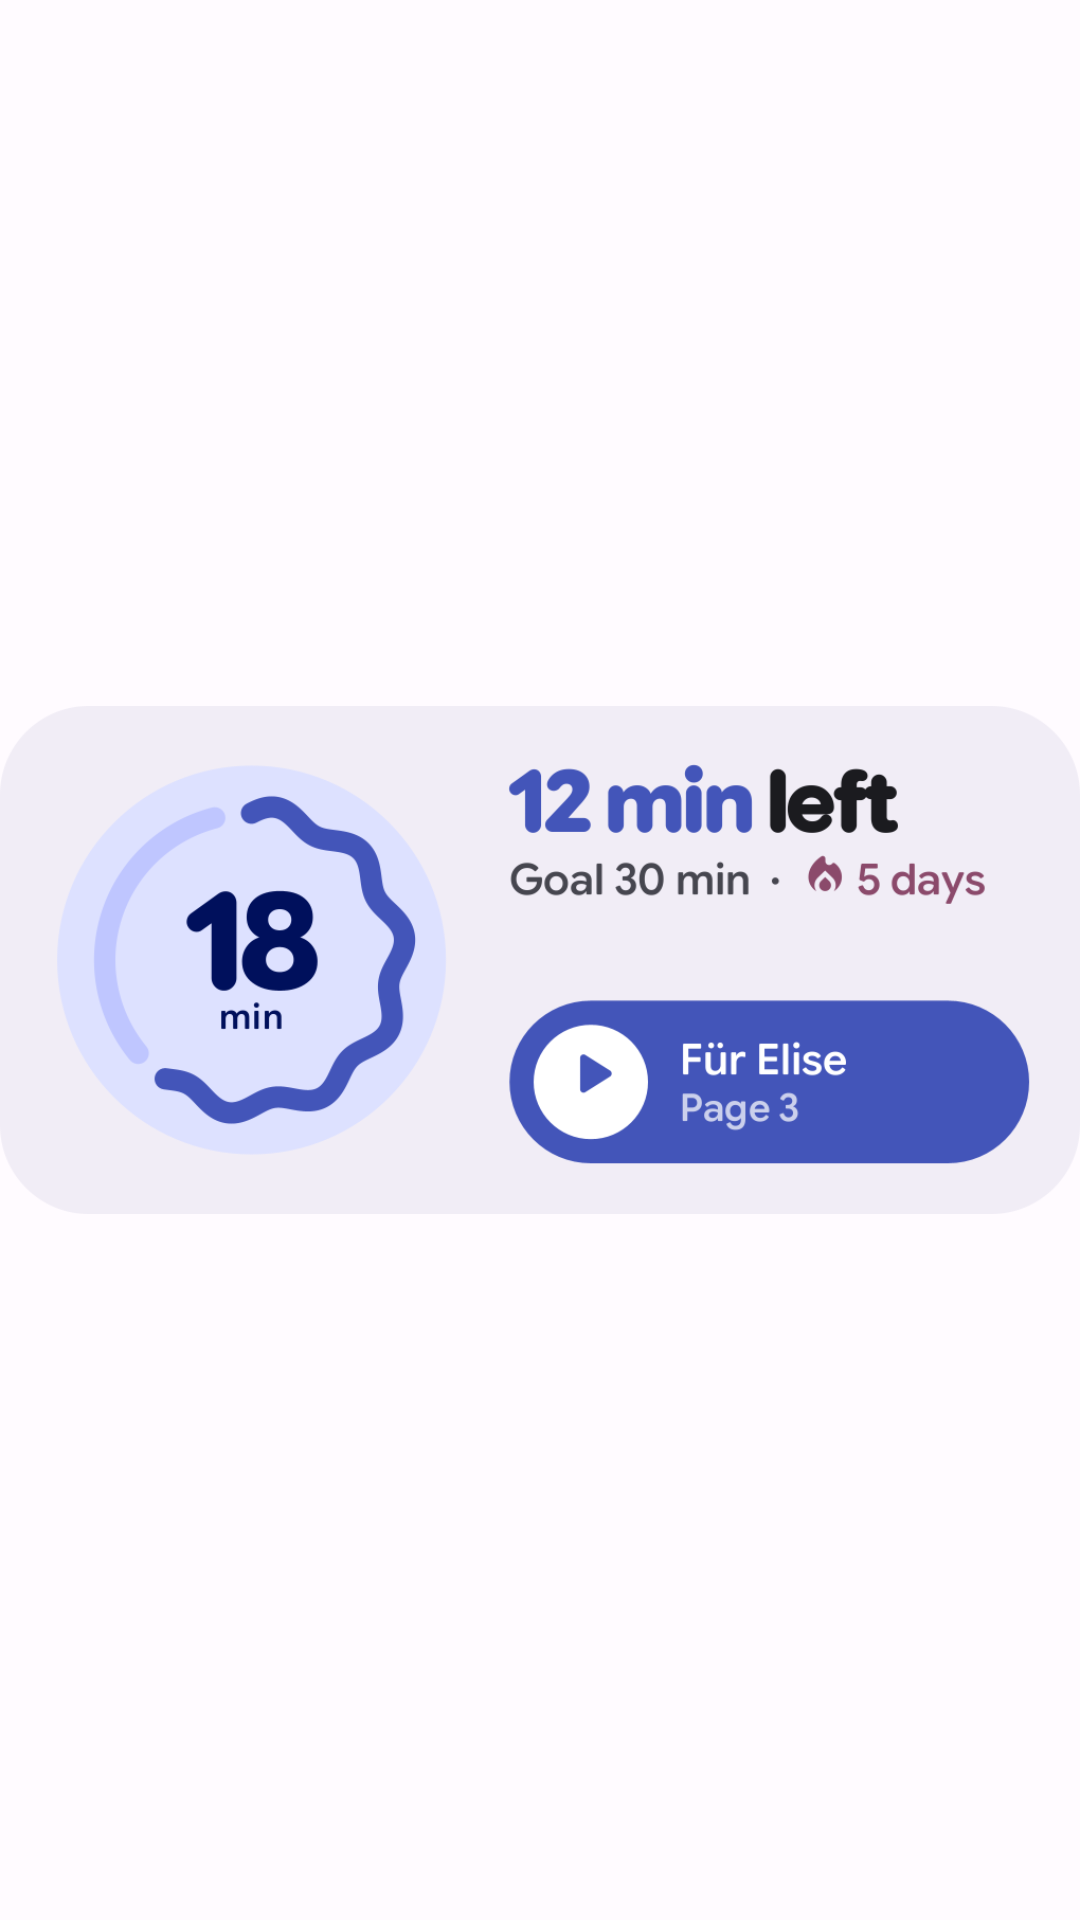

Here is an Android app screen rendered from its layout file. Give the layout XML and the strings, colors and styles it references.
<!-- AndroidManifest.xml: application theme Theme.Crescendo -->
<!-- res/layout/widget_practice_preview.xml -->
<?xml version="1.0" encoding="utf-8"?>
<FrameLayout xmlns:android="http://schemas.android.com/apk/res/android"
    android:id="@android:id/background"
    android:layout_width="match_parent"
    android:layout_height="match_parent">

    <ImageView
        android:layout_width="match_parent"
        android:layout_height="match_parent"
        android:importantForAccessibility="no"
        android:scaleType="fitCenter"
        android:src="@drawable/widget_preview" />
</FrameLayout>
<!-- resources referenced by this layout -->
<resources>
  <!-- drawable widget_preview: png bitmap (drawable-night-nodpi, 52945 bytes) -->
  <style name="Theme.Crescendo" parent="android:Theme.Material.Light.NoActionBar">
          <item name="android:windowBackground">@color/ic_background</item>
          <item name="android:statusBarColor">@android:color/transparent</item>
          <item name="android:navigationBarColor">@android:color/transparent</item>
      </style>
  <color name="ic_background">#FFFBFF</color>
</resources>
